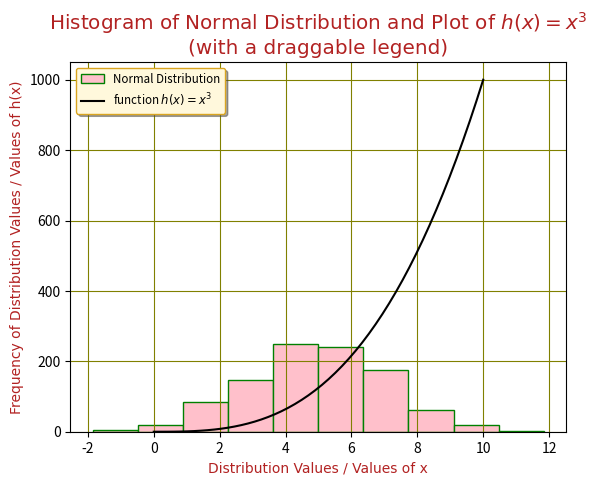

This chart was generated by the following Python code:
# Programming and Scripting - coding with Python
# Weekly Tasks - Week 8 - matplotlib
# This program displays:
# - a histogram of a normal distribution of a 1000 values with a mean of 5 and standard deviation of 2, 
# - a plot of the function  h(x)=x3 in the range 0 to 10, on the one set of axes.

# Author: Ermelinda Qejvani


# importing libraries for our project 
# numpy - performs mathematical operations on arrays
# pyplot from matplotlib - used for plotting 2D graphs

import numpy as np
import matplotlib.pyplot as plt


# Building the histogram
# define mean as 'mean', standard deviation as 'standard_dev' and number of values as 'num_of_values' based on the requirements
mean = 5
standard_dev = 2
num_of_values = 1000

# draw random samples from a normal distribution and store values in 'hist_data' 
hist_data = np.random.normal(mean, standard_dev, num_of_values)

# plotting the histogram - data from hist_data, align in the middle, bar color pink, edges in green and label
plt.hist(hist_data, align='mid', color='pink', edgecolor='green', label='Normal Distribution')


# building the plot of the function
# defining a function(h) for our h(x)=x^3 function
def h(x):           # for each given value of x
    return x**3     # return value entered to the power of 3

# defining x_values as an array of evenly spaced values 0-10 using .linspace function
x_values = np.linspace(0, 10)

# defining y_values based on x_values to the power of 3 calling 'h' function defined above.
y_values = h(x_values)

# plotting the function using .plot with x_values, y_values, color black, and label.
plt.plot(x_values, y_values, color='black', label='function $h(x) = x^3$')

# setting the labels for x, y axis, title and legend of histogram and graph.

plt.xlabel(xlabel='Distribution Values / Values of x', fontsize='medium', fontfamily='cursive', color='firebrick')
plt.ylabel(ylabel='Frequency of Distribution Values / Values of h(x)',fontsize='medium', fontfamily='cursive', color='firebrick' )
plt.title(label="Histogram of Normal Distribution and Plot of $h(x) = x^3$\n(with a draggable legend)", fontsize='x-large', fontfamily='cursive', color='firebrick')
plt.legend(fancybox=True, fontsize='small', facecolor='cornsilk', edgecolor='goldenrod', draggable=True, shadow=True)
plt.grid(True, color='olive')

# display 
plt.show()